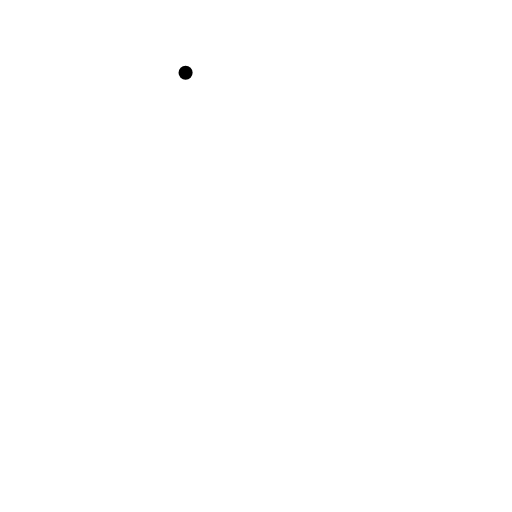
t = 0.00 s
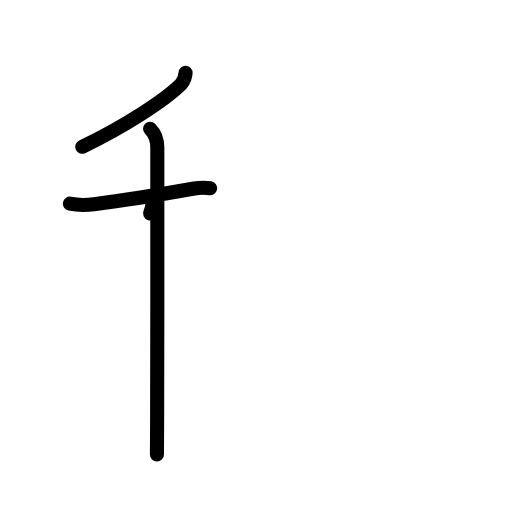
t = 3.20 s
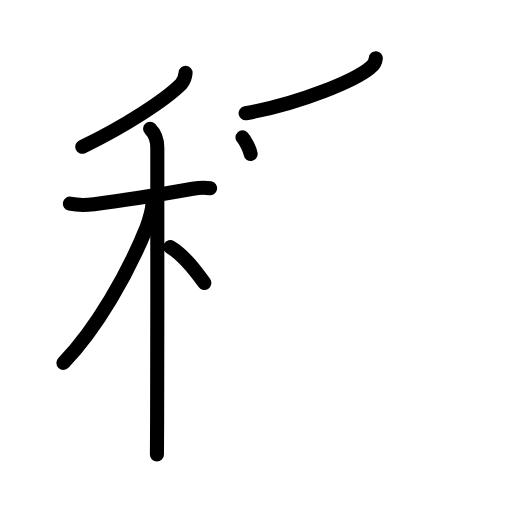
t = 6.40 s
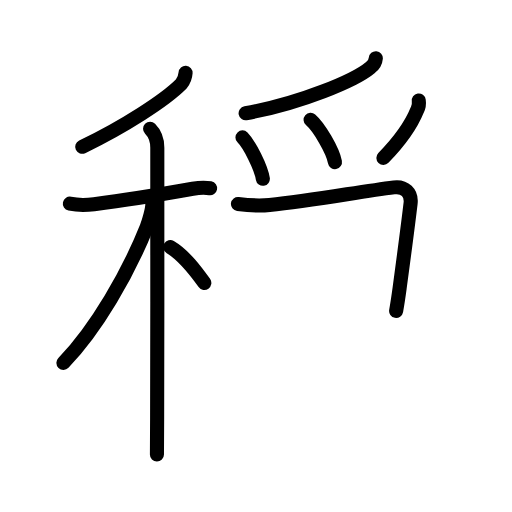
t = 9.60 s
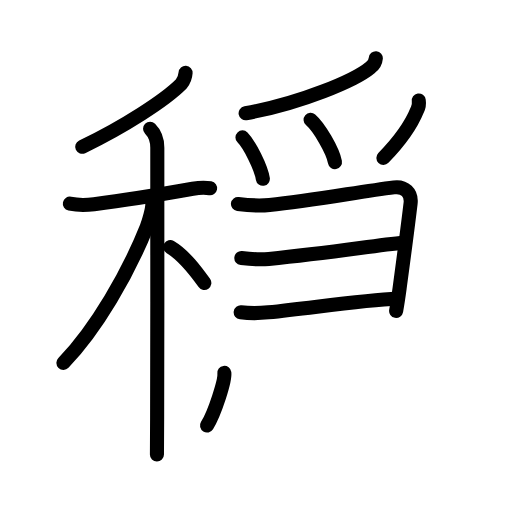
t = 12.80 s
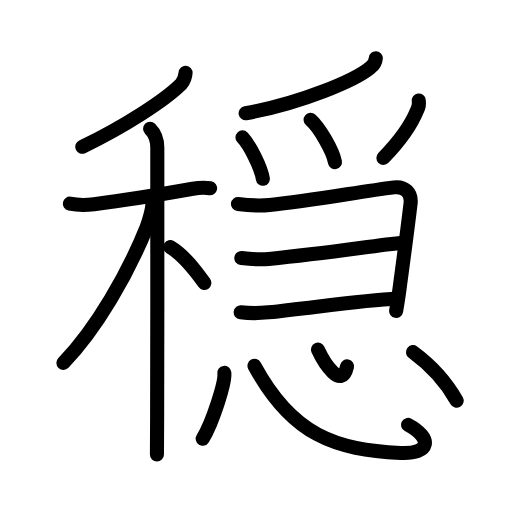
t = 16.00 s

The animated SVG that drew these frames (rendered in a browser with its animation timeline set to each time). Animation: 45 SMIL elements (animate=45); one cycle of 16.00 s.

<?xml version="1.0" encoding="UTF-8"?>
<!--
AniKanjiVG is licensed by CC-BY-SA Paul C. Sommerhoff (https://bitbucket.org/sommerhoff/anikanjivg).
AniKanjiVG uses KanjiVG which is licensed by CC-BY-SA Ulrich Apel (http://kanjivg.tagaini.net).
See also http://creativecommons.org/licenses/by-sa/3.0/
-->
<svg xmlns:kvg='http://kanjivg.tagaini.net' xmlns='http://www.w3.org/2000/svg' width='109' height='109' viewBox='0 0 109 109' style='fill:none;stroke:#000000;stroke-width:3;stroke-linecap:round;stroke-linejoin:round;' id="kvg:kanji_07a4f"><g id="kvg:07a4f" kvg:element="穏"><g id="kvg:07a4f-g1" kvg:element="禾" kvg:position="left" kvg:radical="general"><g id="kvg:07a4f-g2" kvg:element="丿" kvg:position="top"><path id="kvg:07a4f-s1" kvg:type="㇒" d="M39.51,15.5c-0.06,0.89-0.36,1.67-0.91,2.35c-3.35,3.4-12.22,9.15-21.1,13.4"><animate attributeName="d" begin="0.0s" dur="0.5s" from="M39.51,15.5C39.51,15.5,39.51,15.5,39.51,15.5" to="M39.51,15.5c-0.06,0.89-0.36,1.67-0.91,2.35" />
<animate attributeName="d" begin="0.5s" dur="0.5s" from="M39.51,15.5c-0.06,0.89-0.36,1.67-0.91,2.35c0,0,0,0,0,0,0" to="M39.51,15.5c-0.06,0.89-0.36,1.67-0.91,2.35c-3.35,3.4-12.22,9.15-21.1,13.4" />
</path>
</g>
<g id="kvg:07a4f-g3" kvg:element="木" kvg:position="bottom"><path id="kvg:07a4f-s2" kvg:type="㇐" d="M14.87,43.35c1.88,0.4,3.85,0.29,5.15,0.12c5.69-0.72,15.45-2.3,21.01-3.29c0.8-0.14,2.6-0.3,3.7-0.1"><animate attributeName="d" begin="1.0s" dur="0.3333333333333333s" from="M14.87,43.35C14.87,43.35,14.87,43.35,14.87,43.35" to="M14.87,43.35c1.88,0.4,3.85,0.29,5.15,0.12" />
<animate attributeName="d" begin="1.3333333333333333s" dur="0.3333333333333333s" from="M14.87,43.35c1.88,0.4,3.85,0.29,5.15,0.12c0,0,0,0,0,0,0" to="M14.87,43.35c1.88,0.4,3.85,0.29,5.15,0.12c5.69-0.72,15.45-2.3,21.01-3.29" />
<animate attributeName="d" begin="1.6666666666666665s" dur="0.3333333333333333s" from="M14.87,43.35c1.88,0.4,3.85,0.29,5.15,0.12c5.69-0.72,15.45-2.3,21.01-3.29c0,0,0,0,0,0,0" to="M14.87,43.35c1.88,0.4,3.85,0.29,5.15,0.12c5.69-0.72,15.45-2.3,21.01-3.29c0.8-0.14,2.6-0.3,3.7-0.1" />
<animate attributeName="d" begin="0s" dur="1.0s" from="M-100,-100" to="M-100,-100" />
</path>
<path id="kvg:07a4f-s3" kvg:type="㇑" d="M31.95,27.41c1.01,1.01,1.54,2.46,1.54,4.03s0.03,40.61-0.04,57.82c-0.01,3.83-0.03,6.56-0.04,7.5"><animate attributeName="d" begin="2.0s" dur="0.5s" from="M31.95,27.41C31.95,27.41,31.95,27.41,31.95,27.41" to="M31.95,27.41c1.01,1.01,1.54,2.46,1.54,4.03s0.03,40.61-0.04,57.82" />
<animate attributeName="d" begin="2.5s" dur="0.5s" from="M31.95,27.41c1.01,1.01,1.54,2.46,1.54,4.03s0.03,40.61-0.04,57.82c0,0,0,0,0,0,0" to="M31.95,27.41c1.01,1.01,1.54,2.46,1.54,4.03s0.03,40.61-0.04,57.82c-0.01,3.83-0.03,6.56-0.04,7.5" />
<animate attributeName="d" begin="0s" dur="2.0s" from="M-100,-100" to="M-100,-100" />
</path>
<path id="kvg:07a4f-s4" kvg:type="㇒" d="M32.43,43.47c0,1.03-0.67,3.52-1.2,4.87C27.34,58.09,20.53,70,13.5,77.25"><animate attributeName="d" begin="3.0s" dur="0.5s" from="M32.43,43.47C32.43,43.47,32.43,43.47,32.43,43.47" to="M32.43,43.47c0,1.03-0.67,3.52-1.2,4.87" />
<animate attributeName="d" begin="3.5s" dur="0.5s" from="M32.43,43.47c0,1.03-0.67,3.52-1.2,4.87c0,0,0,0,0,0,0" to="M32.43,43.47c0,1.03-0.67,3.52-1.2,4.87C27.34,58.09,20.53,70,13.5,77.25" />
<animate attributeName="d" begin="0s" dur="3.0s" from="M-100,-100" to="M-100,-100" />
</path>
<path id="kvg:07a4f-s5" kvg:type="㇔/㇏" d="M36.25,52.62c3.04,1.78,5.61,5.34,7.25,7.62"><animate attributeName="d" begin="4.0s" dur="1.0s" from="M36.25,52.62C36.25,52.62,36.25,52.62,36.25,52.62" to="M36.25,52.62c3.04,1.78,5.61,5.34,7.25,7.62" />
<animate attributeName="d" begin="0s" dur="4.0s" from="M-100,-100" to="M-100,-100" />
</path>
</g>
</g>
<g id="kvg:07a4f-g4" kvg:position="right" kvg:phon="㥯V"><g id="kvg:07a4f-g5" kvg:element="⺤" kvg:variant="true" kvg:original="爪"><path id="kvg:07a4f-s6" kvg:type="㇒" d="M80.01,12.39c-0.07,0.82-0.44,1.46-1.1,1.93c-3.28,2.77-14.77,7.63-26.62,9.79"><animate attributeName="d" begin="5.0s" dur="0.5s" from="M80.01,12.39C80.01,12.39,80.01,12.39,80.01,12.39" to="M80.01,12.39c-0.07,0.82-0.44,1.46-1.1,1.93" />
<animate attributeName="d" begin="5.5s" dur="0.5s" from="M80.01,12.39c-0.07,0.82-0.44,1.46-1.1,1.93c0,0,0,0,0,0,0" to="M80.01,12.39c-0.07,0.82-0.44,1.46-1.1,1.93c-3.28,2.77-14.77,7.63-26.62,9.79" />
<animate attributeName="d" begin="0s" dur="5.0s" from="M-100,-100" to="M-100,-100" />
</path>
<path id="kvg:07a4f-s7" kvg:type="㇔" d="M51.62,29.25c1.53,1.55,3.95,6.39,4.34,8.81"><animate attributeName="d" begin="6.0s" dur="1.0s" from="M51.62,29.25C51.62,29.25,51.62,29.25,51.62,29.25" to="M51.62,29.25c1.53,1.55,3.95,6.39,4.34,8.81" />
<animate attributeName="d" begin="0s" dur="6.0s" from="M-100,-100" to="M-100,-100" />
</path>
<path id="kvg:07a4f-s8" kvg:type="㇔" d="M66.12,25.5c1.83,1.59,4.73,6.54,5.19,9.01"><animate attributeName="d" begin="7.0s" dur="1.0s" from="M66.12,25.5C66.12,25.5,66.12,25.5,66.12,25.5" to="M66.12,25.5c1.83,1.59,4.73,6.54,5.19,9.01" />
<animate attributeName="d" begin="0s" dur="7.0s" from="M-100,-100" to="M-100,-100" />
</path>
<path id="kvg:07a4f-s9" kvg:type="㇒" d="M89.15,21.39c0.11,0.72,0,1.39-0.32,2.01c-1.15,2.87-3.17,6.07-7.21,10.22"><animate attributeName="d" begin="8.0s" dur="0.5s" from="M89.15,21.39C89.15,21.39,89.15,21.39,89.15,21.39" to="M89.15,21.39c0.11,0.72,0,1.39-0.32,2.01" />
<animate attributeName="d" begin="8.5s" dur="0.5s" from="M89.15,21.39c0.11,0.72,0,1.39-0.32,2.01c0,0,0,0,0,0,0" to="M89.15,21.39c0.11,0.72,0,1.39-0.32,2.01c-1.15,2.87-3.17,6.07-7.21,10.22" />
<animate attributeName="d" begin="0s" dur="8.0s" from="M-100,-100" to="M-100,-100" />
</path>
</g>
<g id="kvg:07a4f-g6" kvg:element="⺕" kvg:variant="true" kvg:original="彑"><path id="kvg:07a4f-s10" kvg:type="㇕" d="M50.66,43.42c2.36,0.3,4.34,0.46,6.71,0.21c9.19-0.96,19.05-2.8,26.5-3.74c2.28-0.29,3.81,1.12,3.54,3.41c-0.66,5.57-1.45,11.44-2.33,18c-0.22,1.63-0.46,3.27-0.75,4.89"><animate attributeName="d" begin="9.0s" dur="0.2s" from="M50.66,43.42C50.66,43.42,50.66,43.42,50.66,43.42" to="M50.66,43.42c2.36,0.3,4.34,0.46,6.71,0.21" />
<animate attributeName="d" begin="9.2s" dur="0.2s" from="M50.66,43.42c2.36,0.3,4.34,0.46,6.71,0.21c0,0,0,0,0,0,0" to="M50.66,43.42c2.36,0.3,4.34,0.46,6.71,0.21c9.19-0.96,19.05-2.8,26.5-3.74" />
<animate attributeName="d" begin="9.4s" dur="0.2s" from="M50.66,43.42c2.36,0.3,4.34,0.46,6.71,0.21c9.19-0.96,19.05-2.8,26.5-3.74c0,0,0,0,0,0,0" to="M50.66,43.42c2.36,0.3,4.34,0.46,6.71,0.21c9.19-0.96,19.05-2.8,26.5-3.74c2.28-0.29,3.81,1.12,3.54,3.41" />
<animate attributeName="d" begin="9.6s" dur="0.2s" from="M50.66,43.42c2.36,0.3,4.34,0.46,6.71,0.21c9.19-0.96,19.05-2.8,26.5-3.74c2.28-0.29,3.81,1.12,3.54,3.41c0,0,0,0,0,0,0" to="M50.66,43.42c2.36,0.3,4.34,0.46,6.71,0.21c9.19-0.96,19.05-2.8,26.5-3.74c2.28-0.29,3.81,1.12,3.54,3.41c-0.66,5.57-1.45,11.44-2.33,18" />
<animate attributeName="d" begin="9.8s" dur="0.2s" from="M50.66,43.42c2.36,0.3,4.34,0.46,6.71,0.21c9.19-0.96,19.05-2.8,26.5-3.74c2.28-0.29,3.81,1.12,3.54,3.41c-0.66,5.57-1.45,11.44-2.33,18c0,0,0,0,0,0,0" to="M50.66,43.42c2.36,0.3,4.34,0.46,6.71,0.21c9.19-0.96,19.05-2.8,26.5-3.74c2.28-0.29,3.81,1.12,3.54,3.41c-0.66,5.57-1.45,11.44-2.33,18c-0.22,1.63-0.46,3.27-0.75,4.89" />
<animate attributeName="d" begin="0s" dur="9.0s" from="M-100,-100" to="M-100,-100" />
</path>
<path id="kvg:07a4f-s11" kvg:type="㇐c" d="M51.38,54.94c2.03,0.23,3.8,0.38,5.85,0.18c13.2-1.3,21.56-2.73,28.82-3.5"><animate attributeName="d" begin="10.0s" dur="0.5s" from="M51.38,54.94C51.38,54.94,51.38,54.94,51.38,54.94" to="M51.38,54.94c2.03,0.23,3.8,0.38,5.85,0.18" />
<animate attributeName="d" begin="10.5s" dur="0.5s" from="M51.38,54.94c2.03,0.23,3.8,0.38,5.85,0.18c0,0,0,0,0,0,0" to="M51.38,54.94c2.03,0.23,3.8,0.38,5.85,0.18c13.2-1.3,21.56-2.73,28.82-3.5" />
<animate attributeName="d" begin="0s" dur="10.0s" from="M-100,-100" to="M-100,-100" />
</path>
<path id="kvg:07a4f-s12" kvg:type="㇐c" d="M51.24,66.49c2.03,0.25,3.84,0.23,5.88,0.01c10.71-1.17,20.2-2.58,27.48-2.96"><animate attributeName="d" begin="11.0s" dur="0.5s" from="M51.24,66.49C51.24,66.49,51.24,66.49,51.24,66.49" to="M51.24,66.49c2.03,0.25,3.84,0.23,5.88,0.01" />
<animate attributeName="d" begin="11.5s" dur="0.5s" from="M51.24,66.49c2.03,0.25,3.84,0.23,5.88,0.01c0,0,0,0,0,0,0" to="M51.24,66.49c2.03,0.25,3.84,0.23,5.88,0.01c10.71-1.17,20.2-2.58,27.48-2.96" />
<animate attributeName="d" begin="0s" dur="11.0s" from="M-100,-100" to="M-100,-100" />
</path>
</g>
<g id="kvg:07a4f-g7" kvg:element="心"><path id="kvg:07a4f-s13" kvg:type="㇔" d="M47.76,79.38c0.26,1.98-2.56,10.71-4.61,14.01"><animate attributeName="d" begin="12.0s" dur="1.0s" from="M47.76,79.38C47.76,79.38,47.76,79.38,47.76,79.38" to="M47.76,79.38c0.26,1.98-2.56,10.71-4.61,14.01" />
<animate attributeName="d" begin="0s" dur="12.0s" from="M-100,-100" to="M-100,-100" />
</path>
<path id="kvg:07a4f-s14" kvg:type="㇟b" d="M54.18,77.87c8.07,14.88,17.32,17.88,31.1,18.56c6.36,0.31,6.82-3.2,1.6-5.98"><animate attributeName="d" begin="13.0s" dur="0.5s" from="M54.18,77.87C54.18,77.87,54.18,77.87,54.18,77.87" to="M54.18,77.87c8.07,14.88,17.32,17.88,31.1,18.56" />
<animate attributeName="d" begin="13.5s" dur="0.5s" from="M54.18,77.87c8.07,14.88,17.32,17.88,31.1,18.56c0,0,0,0,0,0,0" to="M54.18,77.87c8.07,14.88,17.32,17.88,31.1,18.56c6.36,0.31,6.82-3.2,1.6-5.98" />
<animate attributeName="d" begin="0s" dur="13.0s" from="M-100,-100" to="M-100,-100" />
</path>
<path id="kvg:07a4f-s15" kvg:type="㇔a" d="M67.69,74.44c1.28,2.79,5.06,8.73,6.19,3.56"><animate attributeName="d" begin="14.0s" dur="1.0s" from="M67.69,74.44C67.69,74.44,67.69,74.44,67.69,74.44" to="M67.69,74.44c1.28,2.79,5.06,8.73,6.19,3.56" />
<animate attributeName="d" begin="0s" dur="14.0s" from="M-100,-100" to="M-100,-100" />
</path>
<path id="kvg:07a4f-s16" kvg:type="㇔" d="M87.92,74.95c3.16,2.32,6.72,5.75,9.31,10.35"><animate attributeName="d" begin="15.0s" dur="1.0s" from="M87.92,74.95C87.92,74.95,87.92,74.95,87.92,74.95" to="M87.92,74.95c3.16,2.32,6.72,5.75,9.31,10.35" />
<animate attributeName="d" begin="0s" dur="15.0s" from="M-100,-100" to="M-100,-100" />
</path>
</g>
</g>
</g>
</svg>
